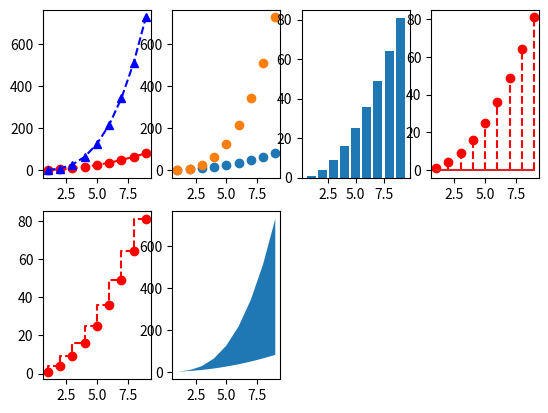

Source code (Python):
import matplotlib.pyplot as plt

x = range(1, 10)
y1 = [i ** 2 for i in x]
y2 = [i ** 3 for i in x]

# 绘制窗口
# plt.figure(1)

# 多个子区间 绘制图表
# 折线图
plt.subplot(2, 4, 1)
plt.plot(x, y1, "ro--", label="y=x^2")
plt.plot(x, y2, "b^--", label="y=x^3")
# 散点图
plt.subplot(2, 4, 2)
plt.scatter(x, y1, label="y=x^2")
plt.scatter(x, y2, label="y=x^3")
# 柱状图
plt.subplot(2, 4, 3)
plt.bar(x, y1, label="y=x^2")
# 线段图
plt.subplot(2, 4, 4)
plt.stem(x, y1, "ro--", label="y=x^2")
# 阶梯
plt.subplot(2, 4, 5)
plt.step(x, y1, "ro--", label="y=x^2")
# 填充
plt.subplot(2, 4, 6)
plt.fill_between(x, y1, y2, label="y=x^2")

# 显示图表
plt.show()
